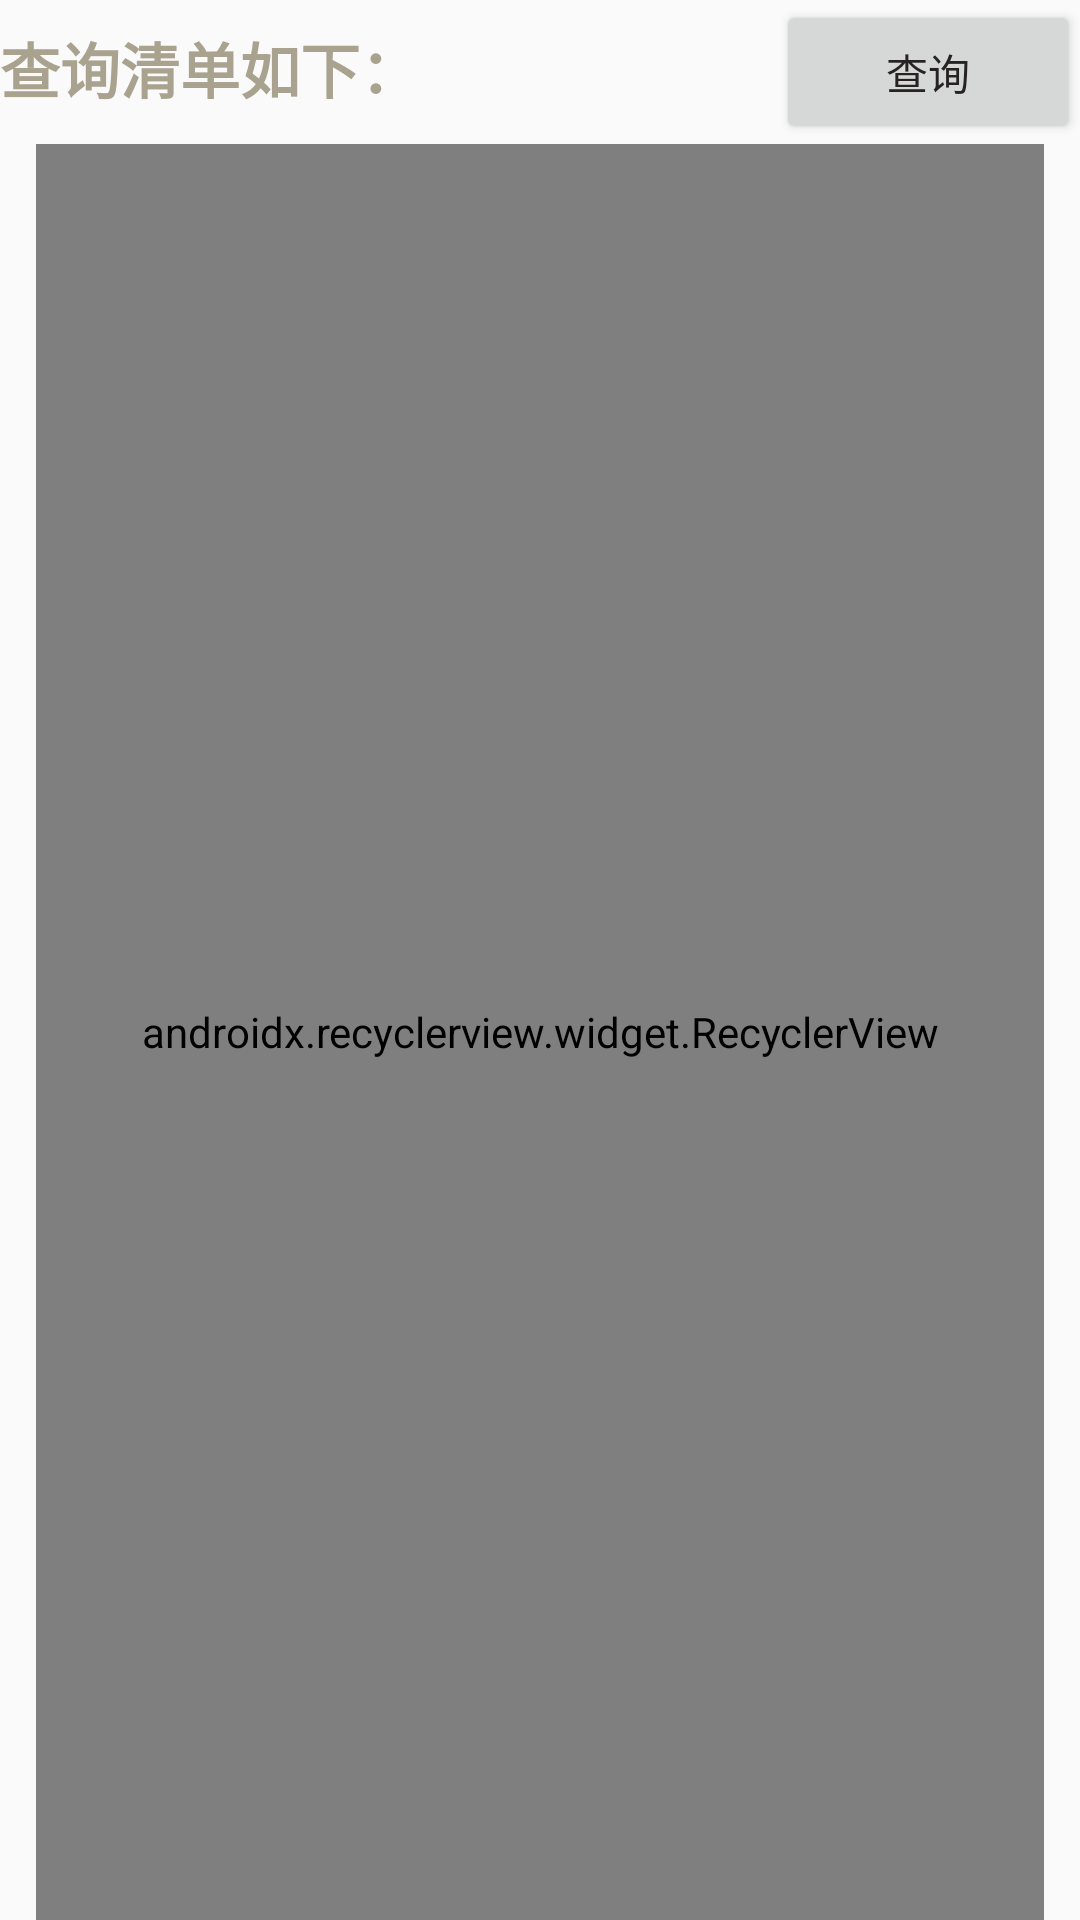

Reconstruct the res/layout file that produces this screen, plus the resources it refers to.
<!-- AndroidManifest.xml: application theme Theme.Demofir.NoActionBar -->
<!-- res/layout/fragment_gallery.xml -->
<?xml version="1.0" encoding="utf-8"?>
<LinearLayout xmlns:android="http://schemas.android.com/apk/res/android"
    xmlns:app="http://schemas.android.com/apk/res-auto"
    xmlns:tools="http://schemas.android.com/tools"
    android:layout_width="match_parent"
    android:layout_height="wrap_content"
    tools:context=".ui.gallery.GalleryFragment"
    android:orientation="vertical">
    <LinearLayout

        android:layout_width="match_parent"
        android:layout_height="wrap_content"
        android:orientation="horizontal">

        <TextView
            android:id="@+id/tv_show"
            android:layout_width="wrap_content"
            android:layout_height="32dp"
            android:layout_gravity="center"
            android:layout_weight="9"
            android:textStyle="bold"
            android:textColor="#A8A28E"
            android:text="查询清单如下："
            android:textSize="20dp"/>

        <Button

            android:id="@+id/add_button"

            android:layout_width="wrap_content"

            android:layout_height="wrap_content"
            android:layout_weight="1"
            android:layout_gravity="end"

            android:layout_margin="0dp"

            android:text="查询"
            android:textColor="#272323"/>
    </LinearLayout>

    <LinearLayout
        android:layout_width="match_parent"
        android:layout_height="match_parent">

        <android.support.v7.widget.RecyclerView
            android:id="@+id/rv_list"
            android:layout_width="match_parent"
            android:layout_height="match_parent"
            android:layout_marginLeft="@dimen/list_margin"
            android:layout_marginRight="@dimen/list_margin"
            android:divider="@null"
            android:scrollbars="none"
            app:layoutManager="android.support.v7.widget.LinearLayoutManager"
            tools:itemCount="5"
            tools:listitem="@layout/fragment_list" />
    </LinearLayout>

</LinearLayout>
<!-- res/layout/fragment_list.xml (included above) -->
<?xml version="1.0" encoding="utf-8"?>
<LinearLayout xmlns:android="http://schemas.android.com/apk/res/android"
    xmlns:app="http://schemas.android.com/apk/res-auto"
    xmlns:tools="http://schemas.android.com/tools"
    android:layout_width="match_parent"
    android:layout_height="wrap_content"
    android:gravity="center_vertical"
    android:orientation="vertical">

    <android.support.v7.widget.CardView
        android:id="@+id/card_view"
        android:layout_width="match_parent"
        android:layout_height="wrap_content"
        android:clickable="true"
        android:focusable="true"
        android:foreground="?attr/selectableItemBackgroundBorderless"
        android:layout_margin="2dp"
        app:cardCornerRadius="2dp"
        app:cardElevation="3dp"
        app:cardUseCompatPadding="true">
        <LinearLayout
            android:layout_width="match_parent"
            android:layout_height="wrap_content"
            android:gravity="center"
            android:orientation="horizontal">
            <TextView
                android:id="@+id/food_number"
                android:layout_width="wrap_content"
                android:layout_height="wrap_content"
                android:layout_margin="@dimen/fab_margin"
                android:background="@drawable/round_shape"
                android:gravity="center"
                android:text="1"
                android:textColor="@color/white" />

            <TextView
                android:id="@+id/food_name"
                android:layout_width="wrap_content"
                android:layout_height="wrap_content"
                android:layout_margin="@dimen/list_margin"
                android:layout_marginTop="10dp"
                android:text=" 食物名称："
                android:textColor="#000000" />
            <LinearLayout
                android:layout_width="match_parent"
                android:layout_height="wrap_content"
                android:layout_gravity="center"
                android:gravity="end"
                android:orientation="horizontal">
                <TextView
                    android:id="@+id/item_section"
                    android:layout_width="wrap_content"
                    android:layout_height="wrap_content"
                    android:layout_gravity="center"
                    android:layout_margin="@dimen/list_margin"
                    android:text="section"
                    android:textAppearance="?attr/textAppearanceListItem" />
                <ImageView
                    android:id="@+id/image_delete"
                    android:layout_width="40dp"
                    android:layout_height="40dp"
                    android:padding="8dp"
                    android:src="@drawable/ic_menu_camera" />
            </LinearLayout>
        </LinearLayout>

    </android.support.v7.widget.CardView>
</LinearLayout>
<!-- resources referenced by this layout -->
<resources>
  <dimen name="fab_margin">16dp</dimen>
  <dimen name="list_margin">12dp</dimen>
  <!-- drawable round_shape (drawable) -->
  <?xml version="1.0" encoding="utf-8"?>
  <shape xmlns:android="http://schemas.android.com/apk/res/android"
  
      android:shape="oval">
      <solid android:color="#FF0000" />
      <size
  
          android:width="30dp"
  
          android:height="30dp" />
  </shape>
  <style name="Theme.Demofir.NoActionBar">
          <item name="windowActionBar">false</item>
          <item name="windowNoTitle">true</item>
      </style>
  <!-- not gathered from this repository: default colours our renderer supplied (Android Studio template values) -->
  <color name="white">#FFFFFFFF</color>
</resources>
